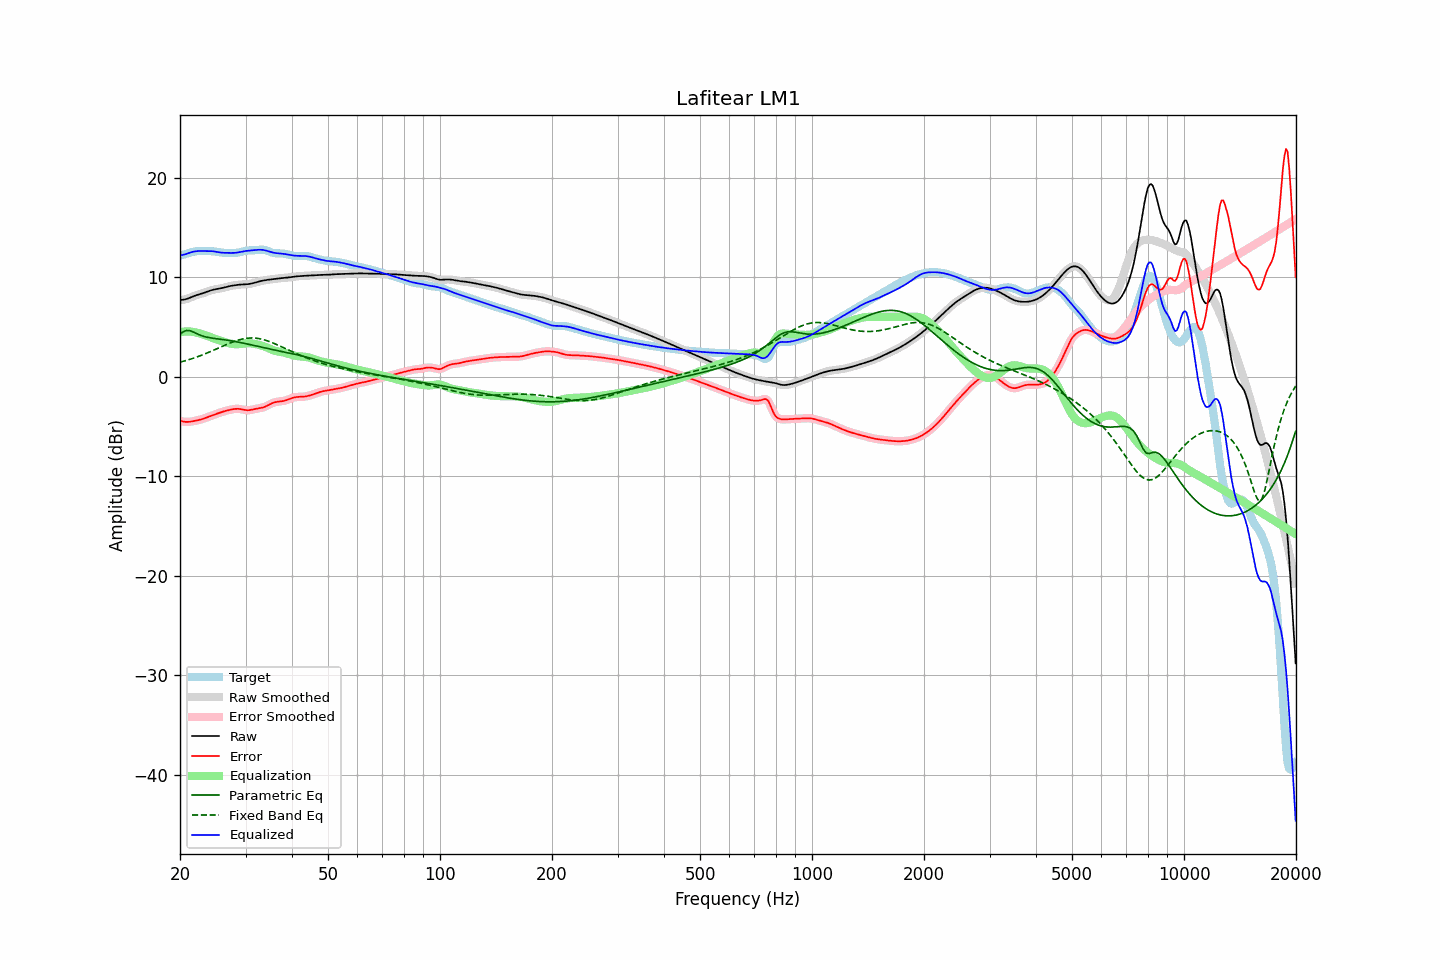

Source data for this figure (header and first rows):
frequency, raw, error, smoothed, error_smoothed, equalization, parametric_eq, fixed_band_eq, equalized_raw, equalized_smoothed, target
20.00, 7.70, -4.44, 7.70, -4.44, 4.46, 4.24, 1.44, 12.16, 12.16, 12.14
20.20, 7.71, -4.48, 7.71, -4.48, 4.49, 4.37, 1.49, 12.20, 12.20, 12.19
20.40, 7.73, -4.52, 7.72, -4.52, 4.51, 4.50, 1.53, 12.24, 12.24, 12.24
20.61, 7.75, -4.54, 7.75, -4.54, 4.53, 4.57, 1.58, 12.28, 12.28, 12.29
20.81, 7.79, -4.55, 7.79, -4.55, 4.53, 4.64, 1.63, 12.33, 12.33, 12.35
21.02, 7.85, -4.55, 7.85, -4.55, 4.54, 4.63, 1.68, 12.38, 12.38, 12.40
21.23, 7.91, -4.54, 7.91, -4.54, 4.53, 4.62, 1.73, 12.44, 12.44, 12.45
21.44, 7.98, -4.52, 7.98, -4.52, 4.52, 4.56, 1.78, 12.50, 12.50, 12.49
21.66, 8.05, -4.49, 8.04, -4.49, 4.49, 4.50, 1.83, 12.54, 12.54, 12.53
21.87, 8.11, -4.46, 8.11, -4.46, 4.46, 4.42, 1.89, 12.58, 12.57, 12.57
22.09, 8.17, -4.42, 8.17, -4.42, 4.43, 4.35, 1.94, 12.60, 12.60, 12.59
22.31, 8.22, -4.39, 8.22, -4.39, 4.39, 4.27, 2.00, 12.61, 12.61, 12.61
22.54, 8.27, -4.35, 8.27, -4.35, 4.35, 4.20, 2.06, 12.62, 12.62, 12.62
22.76, 8.32, -4.31, 8.32, -4.31, 4.30, 4.14, 2.12, 12.62, 12.62, 12.62
22.99, 8.36, -4.26, 8.37, -4.26, 4.25, 4.08, 2.18, 12.62, 12.62, 12.62
23.22, 8.42, -4.20, 8.42, -4.20, 4.20, 4.03, 2.25, 12.62, 12.62, 12.62
23.45, 8.48, -4.14, 8.48, -4.14, 4.14, 3.99, 2.31, 12.62, 12.62, 12.62
23.69, 8.54, -4.08, 8.54, -4.08, 4.08, 3.95, 2.38, 12.62, 12.62, 12.62
23.92, 8.60, -4.02, 8.60, -4.02, 4.02, 3.92, 2.45, 12.62, 12.62, 12.61
24.16, 8.65, -3.95, 8.65, -3.95, 3.96, 3.89, 2.52, 12.61, 12.61, 12.61
24.40, 8.70, -3.89, 8.70, -3.89, 3.90, 3.86, 2.59, 12.60, 12.60, 12.59
24.65, 8.74, -3.84, 8.74, -3.84, 3.84, 3.84, 2.66, 12.58, 12.58, 12.58
24.89, 8.77, -3.78, 8.77, -3.78, 3.78, 3.82, 2.73, 12.55, 12.55, 12.55
25.14, 8.80, -3.73, 8.80, -3.73, 3.72, 3.80, 2.80, 12.52, 12.52, 12.52
25.39, 8.82, -3.67, 8.83, -3.67, 3.67, 3.78, 2.87, 12.49, 12.49, 12.49
25.65, 8.85, -3.61, 8.86, -3.61, 3.61, 3.76, 2.95, 12.47, 12.47, 12.47
25.91, 8.89, -3.56, 8.89, -3.56, 3.56, 3.74, 3.02, 12.45, 12.45, 12.45
26.16, 8.93, -3.51, 8.93, -3.51, 3.51, 3.72, 3.09, 12.44, 12.44, 12.44
26.43, 8.97, -3.46, 8.97, -3.46, 3.46, 3.69, 3.16, 12.44, 12.43, 12.43
26.69, 9.01, -3.42, 9.01, -3.42, 3.42, 3.67, 3.23, 12.43, 12.43, 12.43
26.96, 9.06, -3.38, 9.05, -3.38, 3.37, 3.65, 3.30, 12.43, 12.43, 12.43
27.23, 9.09, -3.34, 9.09, -3.34, 3.33, 3.62, 3.37, 12.43, 12.43, 12.43
27.50, 9.12, -3.31, 9.12, -3.31, 3.30, 3.59, 3.43, 12.42, 12.42, 12.43
27.77, 9.15, -3.27, 9.15, -3.27, 3.28, 3.57, 3.49, 12.43, 12.43, 12.43
28.05, 9.18, -3.25, 9.18, -3.25, 3.26, 3.54, 3.55, 12.43, 12.43, 12.43
28.33, 9.20, -3.24, 9.20, -3.24, 3.25, 3.51, 3.60, 12.45, 12.45, 12.44
28.62, 9.22, -3.23, 9.22, -3.24, 3.25, 3.48, 3.66, 12.47, 12.47, 12.45
28.90, 9.24, -3.25, 9.24, -3.25, 3.27, 3.44, 3.70, 12.50, 12.50, 12.49
29.19, 9.25, -3.28, 9.25, -3.28, 3.29, 3.41, 3.75, 12.54, 12.54, 12.53
29.48, 9.26, -3.31, 9.26, -3.31, 3.31, 3.37, 3.78, 12.57, 12.57, 12.57
29.78, 9.27, -3.34, 9.27, -3.34, 3.33, 3.34, 3.82, 12.60, 12.60, 12.61
30.08, 9.28, -3.37, 9.28, -3.37, 3.35, 3.30, 3.84, 12.62, 12.62, 12.64
30.38, 9.29, -3.38, 9.29, -3.38, 3.35, 3.27, 3.86, 12.64, 12.64, 12.67
30.68, 9.31, -3.37, 9.31, -3.37, 3.35, 3.23, 3.87, 12.66, 12.66, 12.68
30.99, 9.33, -3.35, 9.33, -3.35, 3.34, 3.19, 3.88, 12.67, 12.67, 12.68
31.30, 9.37, -3.32, 9.37, -3.32, 3.32, 3.16, 3.88, 12.69, 12.69, 12.69
31.61, 9.41, -3.28, 9.41, -3.28, 3.29, 3.12, 3.88, 12.71, 12.71, 12.69
31.93, 9.46, -3.24, 9.46, -3.25, 3.26, 3.08, 3.86, 12.72, 12.72, 12.70
32.24, 9.50, -3.21, 9.50, -3.21, 3.23, 3.05, 3.85, 12.74, 12.74, 12.72
32.57, 9.55, -3.19, 9.55, -3.19, 3.20, 3.01, 3.82, 12.74, 12.74, 12.74
32.89, 9.59, -3.16, 9.59, -3.16, 3.16, 2.97, 3.79, 12.75, 12.75, 12.75
33.22, 9.63, -3.12, 9.63, -3.12, 3.11, 2.93, 3.75, 12.74, 12.74, 12.75
33.55, 9.66, -3.08, 9.66, -3.08, 3.06, 2.90, 3.71, 12.72, 12.72, 12.74
33.89, 9.69, -3.02, 9.69, -3.02, 3.00, 2.86, 3.66, 12.68, 12.68, 12.71
34.23, 9.71, -2.95, 9.71, -2.95, 2.93, 2.83, 3.61, 12.64, 12.64, 12.66
34.57, 9.73, -2.86, 9.73, -2.86, 2.86, 2.79, 3.56, 12.59, 12.59, 12.60
34.92, 9.76, -2.78, 9.76, -2.78, 2.79, 2.76, 3.50, 12.54, 12.54, 12.53
35.27, 9.78, -2.70, 9.78, -2.70, 2.72, 2.72, 3.43, 12.49, 12.49, 12.47
35.62, 9.80, -2.63, 9.80, -2.63, 2.65, 2.69, 3.37, 12.45, 12.45, 12.43
35.97, 9.82, -2.58, 9.82, -2.58, 2.60, 2.66, 3.30, 12.42, 12.42, 12.40
... 635 more rows
